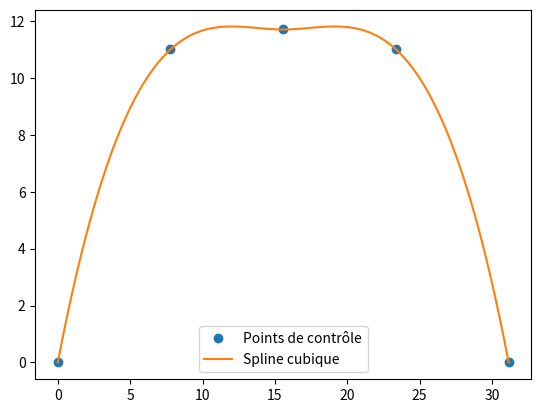

Here is the Python script that generated this plot:
import numpy as np
from scipy.interpolate import CubicSpline
import matplotlib.pyplot as plt

# c = 31.15; // Longueur de la corde
# h = 11.7; // Hauteur maximale

# Points de contrôle
x = [0, 7.7875, 15.575, 23.3625, 31.15]
y = [0, 11, 11.7, 11, 0]

# Créer la spline cubique
cs = CubicSpline(x, y)

# Générer des points sur la spline
x_new = np.linspace(0, 31.15, 100)
y_new = cs(x_new)

# Exporter les points pour OpenSCAD
points = list(zip(x_new, y_new))
print(points)

# Optionnel : tracer la courbe pour visualisation
plt.plot(x, y, 'o', label='Points de contrôle')
plt.plot(x_new, y_new, label='Spline cubique')
plt.legend(loc='best')
plt.show()

# Convert points to a string in OpenSCAD array format
points_str = "[" + ", ".join(["[%.6f, %.6f]" % (x, y) for x, y in points]) + "]"

# Print the points in OpenSCAD format
print("OpenSCAD Points Array:")
print(points_str)

# Offset value
offset = -1.2


# Function to calculate offset points
def calculate_offset_points(x, y, offset):
    offset_points = []
    for i in range(len(x) - 1):
        # Calculate direction vector of the segment
        dx = x[i + 1] - x[i]
        dy = y[i + 1] - y[i]

        # Calculate the length of the direction vector
        length = np.sqrt(dx ** 2 + dy ** 2)

        # Calculate the normal vector (perpendicular)
        nx = -dy / length
        ny = dx / length

        # Apply the offset to get new points
        new_x = x[i] + nx * offset
        new_y = y[i] + ny * offset

        offset_points.append((new_x, new_y))

    # Handle the last point separately if needed
    # Assuming it follows the direction of the last segment
    new_x = x[-1] + nx * offset
    new_y = y[-1] + ny * offset
    offset_points.append((new_x, new_y))

    return offset_points

# Ensure new_points is defined by generating offset points
new_points = calculate_offset_points(x, y, offset)

# Now, separate x and y values from new_points
new_x_values = [point[0] for point in new_points]
new_y_values = [point[1] for point in new_points]

# Continue with creating the cubic spline and generating new points
cs = CubicSpline(new_x_values, new_y_values)
x_new = np.linspace(0, 31.15, 100)
y_new = cs(x_new)

# Export the points for OpenSCAD
points = list(zip(x_new, y_new))
print(points)

# Convert points to a string in OpenSCAD array format
points_str = "[" + ", ".join(["[%.6f, %.6f]" % (x, y) for x, y in points]) + "]"
print("OpenSCAD Offset Points Array:")
print(points_str)
